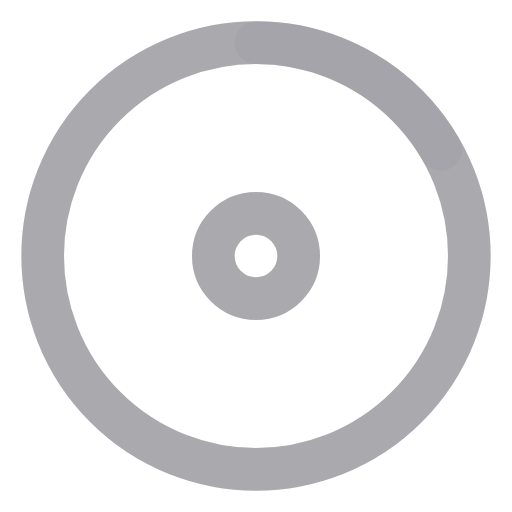
t = 0.00 s
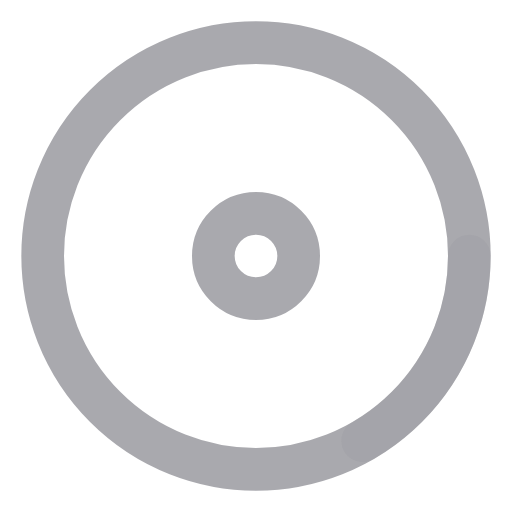
t = 1.50 s
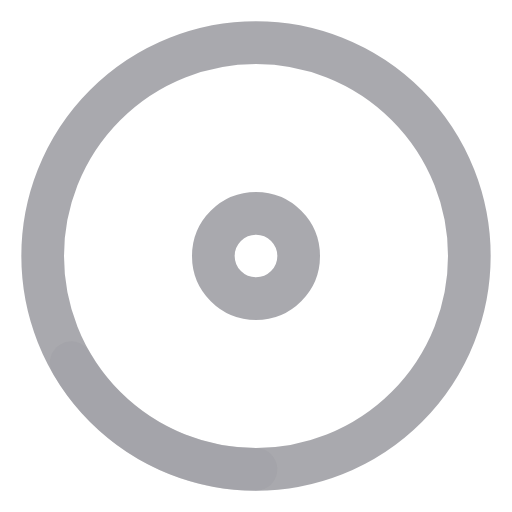
t = 3.00 s
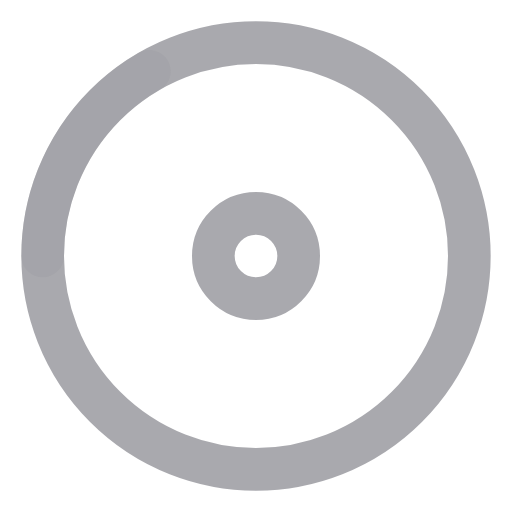
t = 4.50 s

The animated SVG that drew these frames (rendered in a browser with its animation timeline set to each time). Animation: 1 SMIL element (animateTransform=1); one cycle of 6.00 s, repeats indefinitely.

<svg xmlns="http://www.w3.org/2000/svg" viewBox="0 0 24 24" fill="none" stroke="#9a9aa0" stroke-opacity="0.85" stroke-width="2" stroke-linecap="round" stroke-linejoin="round">
  <g>
    <circle cx="12" cy="12" r="10"/>
    <circle cx="12" cy="12" r="2"/>
    <path d="M12 2a10 10 0 0 1 8.66 5" stroke-opacity="0.35"/>
    <animateTransform attributeName="transform" type="rotate" from="0 12 12" to="360 12 12" dur="6s" repeatCount="indefinite"/>
  </g>
</svg>
